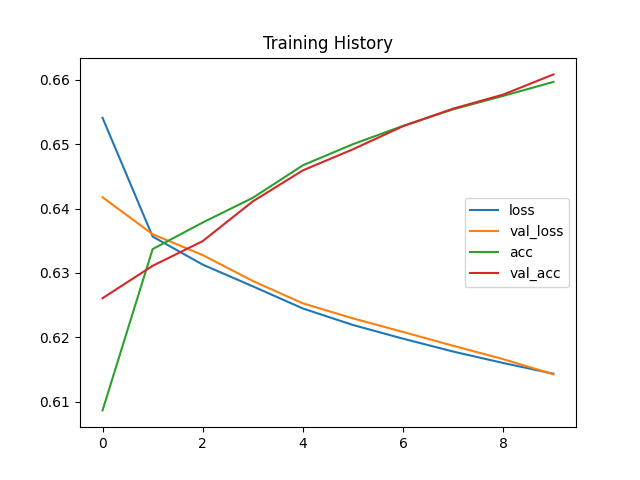

The data file committed next to this chart (first rows):
loss, val_loss, acc, val_acc
0.6541, 0.6417, 0.6087, 0.6261
0.6356, 0.636, 0.6337, 0.6311
0.6313, 0.6328, 0.6378, 0.6349
0.6279, 0.6288, 0.6417, 0.6411
0.6245, 0.6253, 0.6467, 0.6459
0.6219, 0.623, 0.65, 0.6492
0.6198, 0.6208, 0.6528, 0.6528
0.6178, 0.6187, 0.6554, 0.6555
0.616, 0.6166, 0.6575, 0.6577
0.6144, 0.6143, 0.6596, 0.6608
